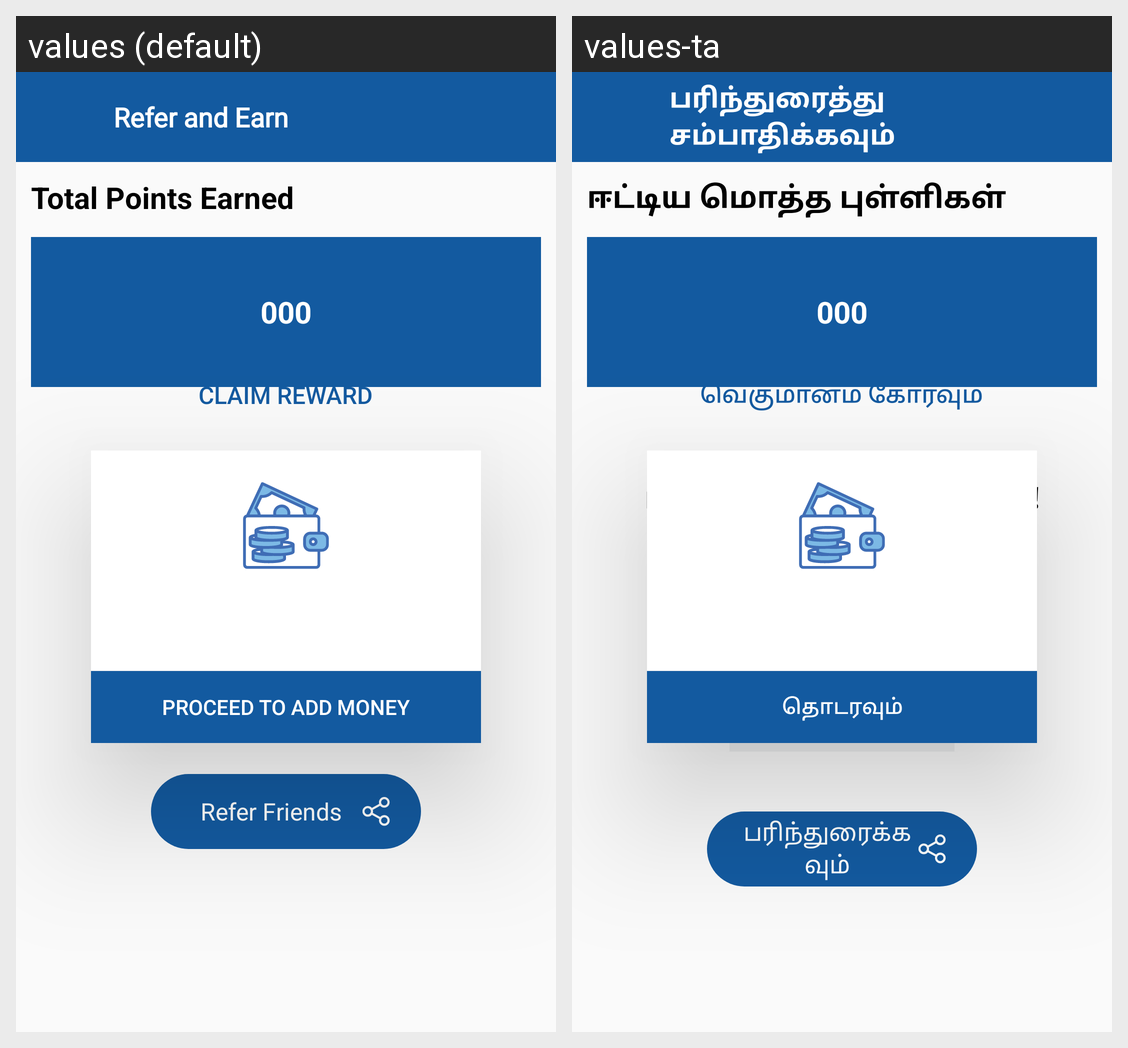

The same Android screen rendered under two of its app's locales, left to right. List the strings drawn on it with the default value and each locale's translation.
Android screen res/layout/activity_refer_and_earn.xml rendered under 2 locales, left to right: values (default), values-ta. Device: Nexus 5 (rendered at 1080×1920; each locale shown at half size, 540×960, under a caption strip naming it); theme AppThemeNoActionBarLogin.
Strings drawn on this screen, with the default value and each locale's value (text and hints the layout hard-codes, and strings that could not be matched under every locale, appear in the picture but are not listed):

refer_and_earn
  values: Refer and Earn
  values-ta: பரிந்துரைத்து சம்பாதிக்கவும்

total_points
  values: Total Points Earned
  values-ta: ஈட்டிய மொத்த புள்ளிகள்

claim
  values: Claim Reward
  values-ta: வெகுமானம் கோரவும்

earn_amt
  values: Earn Amount
  values-ta: பணம் சம்பாதிக்கலாம்!

earn_amt_line
  values: Invite your friends to SkilEx and earn more money!
  values-ta: ஸ்கில்எக்ஸை உங்கள் நண்பர்களுக்கு பரிந்துரைத்து பணம் சம்பாதியுங்கள்!

refer_friends
  values: Refer Friends
  values-ta: பரிந்துரைக்கவும்

wallet_add_money
  values: Proceed to add money
  values-ta: தொடரவும்
